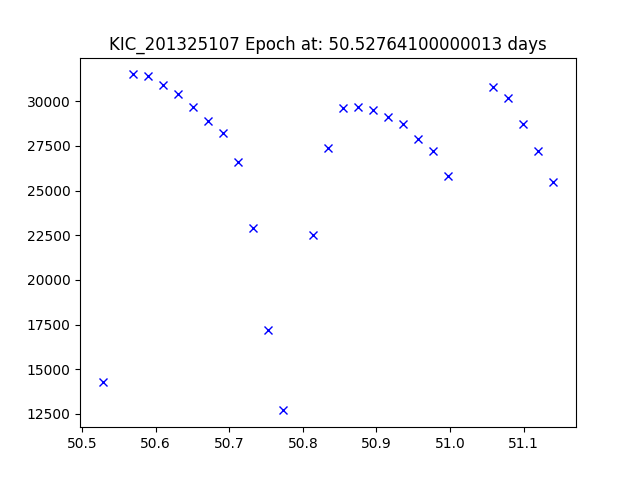

Values plotted in this chart, from the file beside it:
JDtimes, observed fluxes, observed uncertainties
50.53, 14300, 6.54
50.57, 31500, 6.54
50.59, 31400, 6.54
50.61, 30900, 6.54
50.63, 30400, 6.54
50.65, 29700, 6.54
50.67, 28900, 6.54
50.69, 28200, 6.54
50.71, 26600, 6.54
50.73, 22900, 6.54
50.75, 17200, 6.54
50.77, 12700, 6.54
50.81, 22500, 6.54
50.83, 27400, 6.53
50.85, 29600, 6.53
50.87, 29700, 6.53
50.9, 29500, 6.53
50.92, 29100, 6.53
50.94, 28700, 6.53
50.96, 27900, 6.53
50.98, 27200, 6.53
51, 25800, 6.53
51.06, 30800, 6.53
51.08, 30200, 6.53
51.1, 28700, 6.53
51.12, 27200, 6.53
51.14, 25500, 6.53
